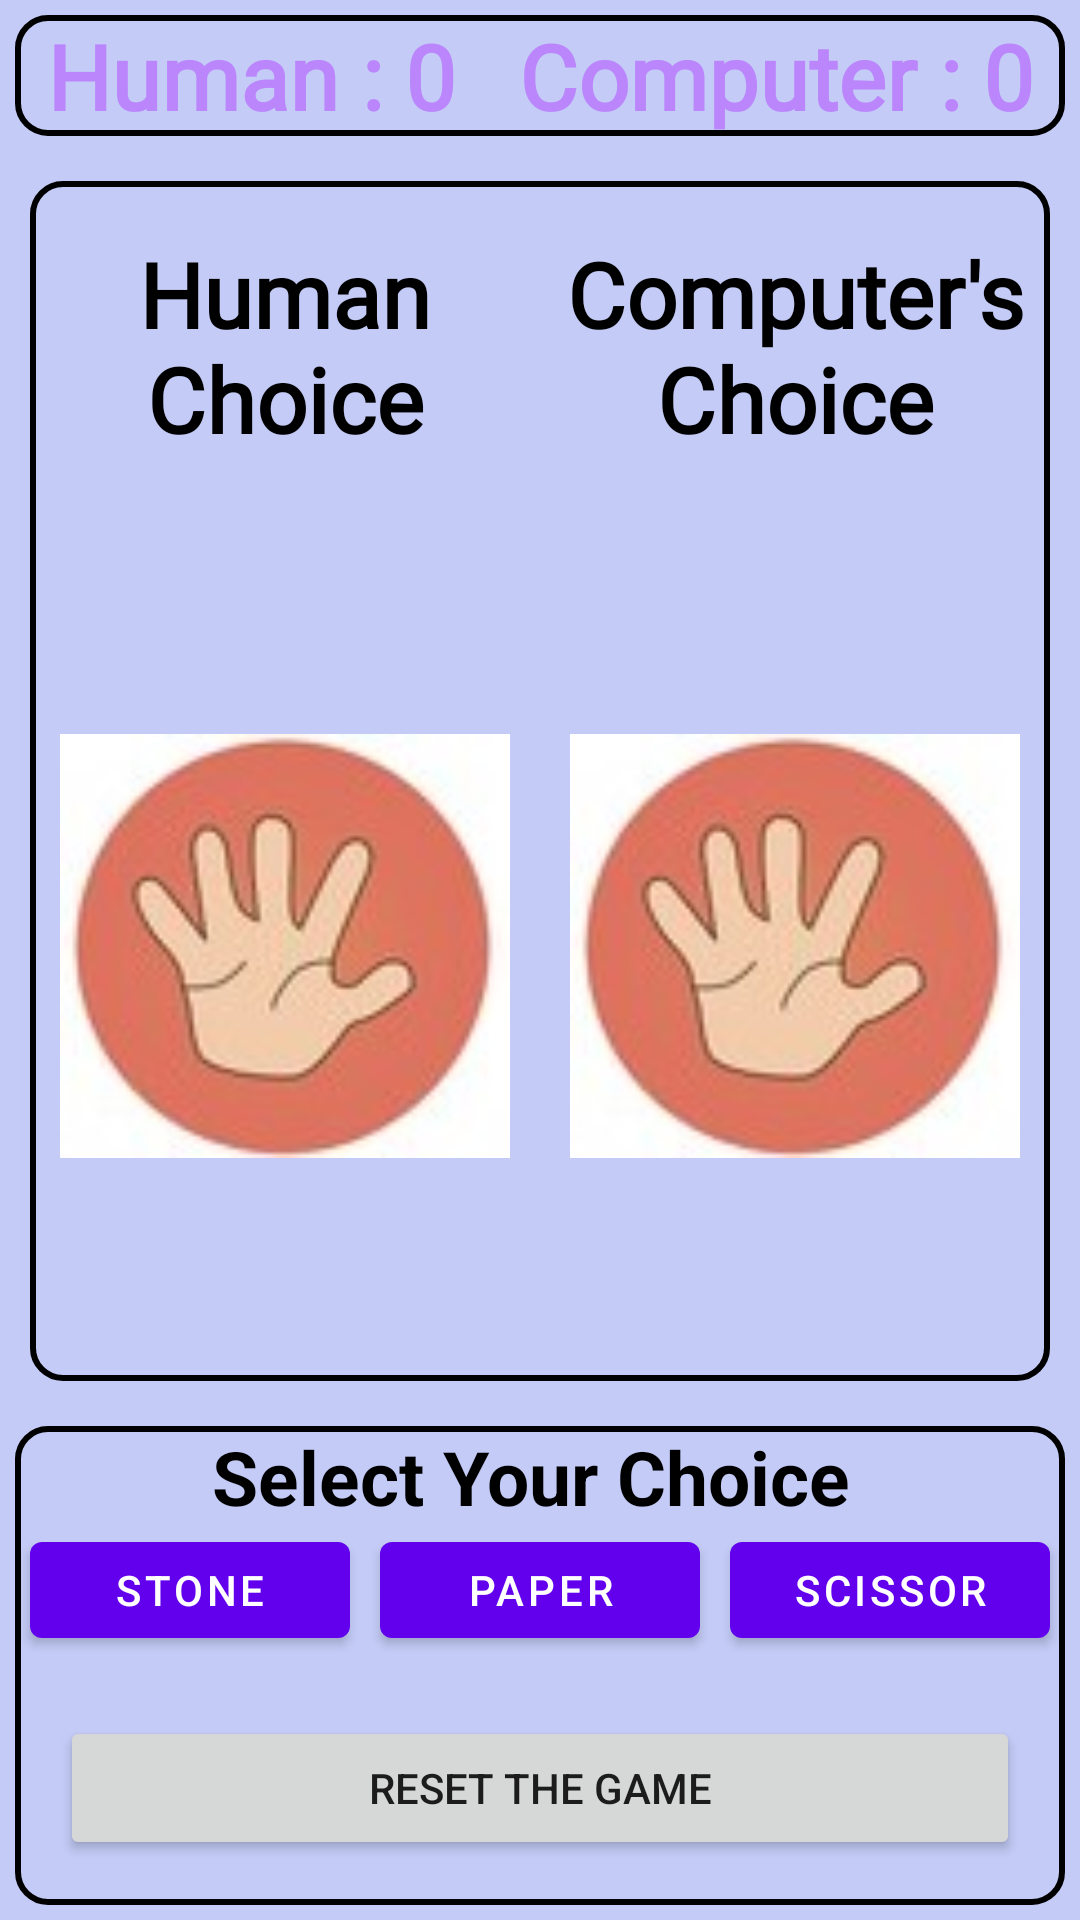

The Android layout XML behind this screen, and the referenced resources:
<!-- AndroidManifest.xml: application theme Theme.Stonepaperscissor -->
<!-- res/layout/activity_mainscreen.xml -->
<?xml version="1.0" encoding="utf-8"?>
<RelativeLayout xmlns:android="http://schemas.android.com/apk/res/android"
    xmlns:app="http://schemas.android.com/apk/res-auto"
    xmlns:tools="http://schemas.android.com/tools"
    android:layout_width="match_parent"
    android:background="#C3CBF6"
    android:layout_height="match_parent"
    tools:context=".mainscreen">
    <LinearLayout
        android:layout_width="match_parent"
        android:layout_height="wrap_content"
        android:id="@+id/ll1"
        android:background="@drawable/bg"
        android:layout_margin="5dp"
        android:orientation="horizontal">

        <TextView
            android:layout_width="wrap_content"
            android:layout_height="wrap_content"
            android:layout_weight="1"
            android:fontFamily="@font/aladin"
            android:gravity="center"
            android:id="@+id/human"
            android:text="Human : 0"
            android:textColor="@color/purple_200"
            android:textSize="30sp"
            android:textStyle="bold" />

        <TextView
            android:layout_width="wrap_content"
            android:layout_height="wrap_content"
            android:layout_weight="1"
            android:fontFamily="@font/aladin"
            android:gravity="center"
            android:text="Computer : 0"
            android:id="@+id/computer"
            android:textColor="@color/purple_200"
            android:textSize="30sp"
            android:textStyle="bold" />
    </LinearLayout>
    <LinearLayout
        android:layout_width="match_parent"
        android:layout_height="wrap_content"
        android:layout_margin="10dp"
        android:background="@drawable/bg"
        android:id="@+id/ll2"
        android:orientation="horizontal"
        android:layout_below="@+id/ll1">
        <LinearLayout
            android:layout_width="match_parent"
            android:layout_height="400dp"
            android:layout_weight="1"
            android:orientation="vertical"
            >
            <TextView
                android:layout_width="match_parent"
                android:layout_height="wrap_content"
                android:layout_weight="1"
                android:fontFamily="@font/aladin"
                android:gravity="center"
                android:text="Human Choice"
                android:textColor="@color/black"
                android:textSize="30sp"
                android:textStyle="bold" />
            <ImageView
                android:layout_width="match_parent"
                android:layout_height="wrap_content"
                android:padding="10dp"
                android:layout_weight="5"
                android:id="@+id/humanimage"
                android:src="@drawable/paper"/>
        </LinearLayout>
        <LinearLayout
            android:layout_width="match_parent"
            android:layout_height="400dp"
            android:layout_weight="1"
            android:orientation="vertical"
            >
            <TextView
                android:layout_width="match_parent"
                android:layout_height="wrap_content"
                android:layout_weight="1"
                android:fontFamily="@font/aladin"
                android:gravity="center"
                android:text="Computer's Choice"
                android:textColor="@color/black"
                android:textSize="30sp"
                android:textStyle="bold" />
            <ImageView
                android:layout_width="match_parent"
                android:layout_height="wrap_content"
                android:padding="10dp"
                android:id="@+id/computerimage"
                android:layout_weight="5"
                android:src="@drawable/paper"/>
        </LinearLayout>

    </LinearLayout>
    <LinearLayout
        android:layout_width="match_parent"
        android:layout_height="match_parent"
        android:orientation="vertical"
        android:layout_margin="5dp"
        android:id="@+id/ll3"
        android:background="@drawable/bg"

        android:layout_below="@id/ll2">
        <TextView
            android:layout_width="match_parent"
            android:layout_height="match_parent"

            android:text="Select Your Choice "
            android:textStyle="bold"
            android:textSize="25sp"
            android:layout_weight="5"
            android:layout_gravity="center"
            android:gravity="center"
            android:textColor="@color/black"/>
        <LinearLayout
            android:layout_width="match_parent"
            android:layout_height="match_parent"
            android:orientation="horizontal"
            android:layout_weight="4">
            <com.google.android.material.button.MaterialButton
                android:layout_width="match_parent"
                android:layout_height="wrap_content"
                android:layout_weight="1"
                android:id="@+id/stone"
                android:layout_margin="5dp"
                android:text="Stone"/>
            <com.google.android.material.button.MaterialButton
                android:layout_width="match_parent"
                android:layout_height="wrap_content"
                android:layout_margin="5dp"
                android:layout_weight="1"
                android:id="@+id/paper"
                android:text="Paper"/>
            <com.google.android.material.button.MaterialButton
                android:layout_width="match_parent"
                android:layout_height="wrap_content"
                android:layout_margin="5dp"
                android:id="@+id/scissor"
                android:layout_weight="1"
                android:text="Scissor"/>
        </LinearLayout>
        <Button
            android:layout_width="match_parent"
            android:layout_height="wrap_content"
            android:layout_margin="15dp"
            android:layout_weight="0"
            android:id="@+id/reset"
            android:text="Reset the game"/>
    </LinearLayout>


</RelativeLayout>
<!-- resources referenced by this layout -->
<resources>
  <!-- drawable bg (drawable) -->
  <?xml version="1.0" encoding="utf-8"?>
  <shape xmlns:android="http://schemas.android.com/apk/res/android">
  <stroke
      android:color="@color/black"
      android:width="2dp"/>
      <corners
          android:radius="10dp"/>
  </shape>
  <!-- drawable paper: jpg bitmap (drawable-v24, 3739 bytes) -->
  <style name="Theme.Stonepaperscissor" parent="Theme.MaterialComponents.DayNight.NoActionBar">
          
          <item name="colorPrimary">@color/purple_500</item>
          <item name="colorPrimaryVariant">@color/purple_700</item>
          <item name="colorOnPrimary">@color/white</item>
          
          <item name="colorSecondary">@color/teal_200</item>
          <item name="colorSecondaryVariant">@color/teal_700</item>
          <item name="colorOnSecondary">@color/black</item>
          
          <item name="android:statusBarColor" tools:targetApi="l">?attr/colorPrimaryVariant</item>
          
      </style>
  <!-- not gathered from this repository: default colours our renderer supplied (Android Studio template values) -->
  <color name="purple_200">#FFBB86FC</color>
  <color name="purple_500">#FF6200EE</color>
  <color name="purple_700">#FF3700B3</color>
  <color name="teal_200">#FF03DAC5</color>
  <color name="teal_700">#FF018786</color>
  <color name="black">#FF000000</color>
  <color name="white">#FFFFFFFF</color>
</resources>
